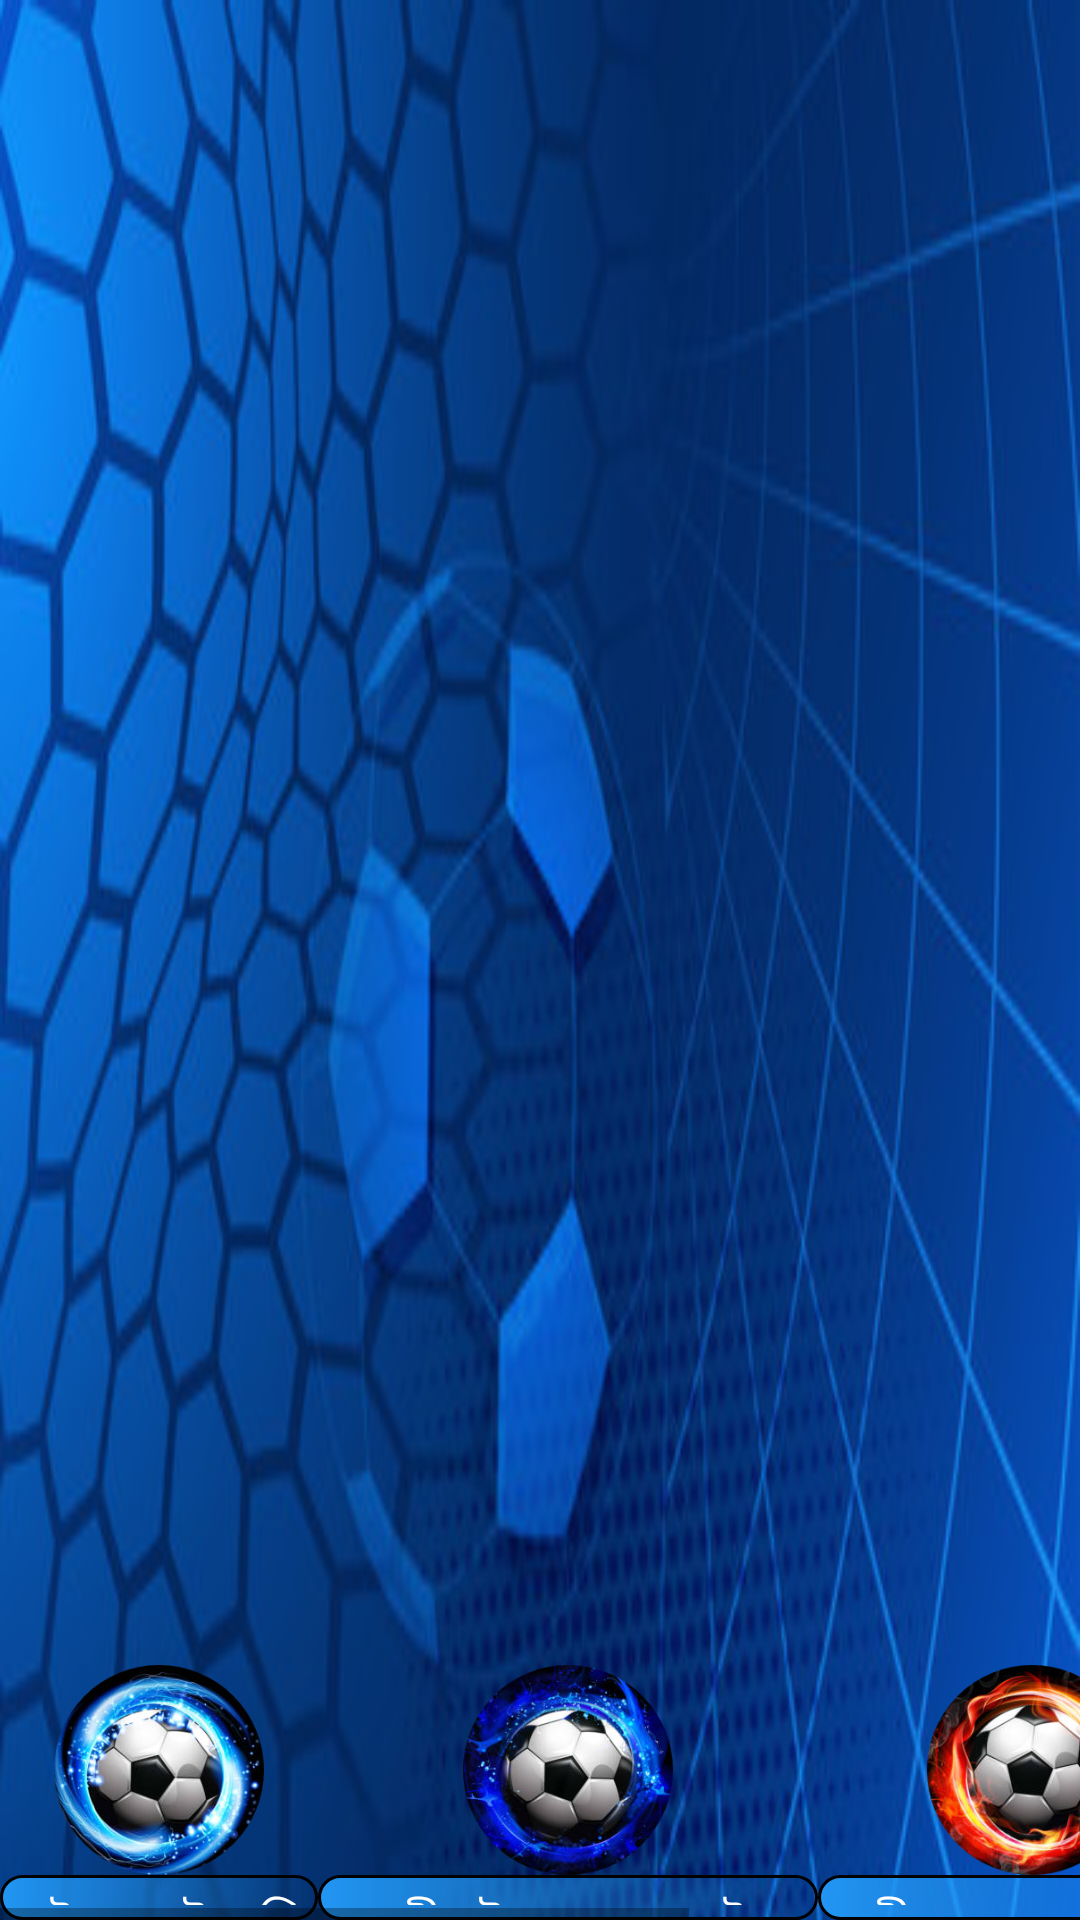

Reconstruct the res/layout file that produces this screen, plus the resources it refers to.
<!-- AndroidManifest.xml: application theme Theme.HistoryOfBDFotball -->
<!-- res/layout/activity_main.xml -->
<?xml version="1.0" encoding="utf-8"?>
<LinearLayout xmlns:android="http://schemas.android.com/apk/res/android"
    xmlns:app="http://schemas.android.com/apk/res-auto"
    xmlns:tools="http://schemas.android.com/tools"
    android:layout_width="match_parent"
    android:layout_height="match_parent"
    android:background="@drawable/ooo"
    android:orientation="vertical"
    tools:context=".MainActivity">




    <FrameLayout
        android:layout_width="match_parent"
        android:layout_height="550dp"
        android:id="@+id/frame"
        style="@style/Animation.Design.BottomSheetDialog"
        android:background="@drawable/a"
        >

    </FrameLayout>

    <HorizontalScrollView
        android:layout_width="wrap_content"
        android:layout_height="wrap_content"
        >

        <LinearLayout
            android:layout_width="wrap_content"
            android:layout_height="wrap_content">




            <LinearLayout
                android:layout_width="wrap_content"
                android:layout_height="wrap_content"
                android:orientation="vertical">

                <ImageView
                    android:onClick="ek"
                    android:layout_marginTop="5dp"
                    android:layout_width="70dp"
                    android:layout_height="70dp"
                    android:layout_gravity="center"
                    android:src="@drawable/d">

                </ImageView>

                <TextView
                    android:layout_width="wrap_content"
                    android:layout_height="wrap_content"
                    android:layout_gravity="center"
                    android:padding="5dp"
                    android:text="ফুটবলের উৎপত্তি"
                    android:background="@drawable/shape"
                    android:textColor="@color/white">

                </TextView>

            </LinearLayout>


            <LinearLayout
                android:layout_width="wrap_content"
                android:layout_height="wrap_content"
                android:orientation="vertical">

                <ImageView
                    android:layout_marginTop="5dp"
                    android:layout_width="70dp"
                    android:layout_height="70dp"
                    android:layout_gravity="center"
                    android:src="@drawable/f">

                </ImageView>

                <TextView
                    android:layout_width="wrap_content"
                    android:layout_height="wrap_content"
                    android:layout_gravity="center"
                    android:padding="5dp"
                    android:background="@drawable/shape"
                    android:text="ভারতীয় উপমহাদেশে ফুটবল"
                    android:textColor="@color/white">

                </TextView>

            </LinearLayout>


            <LinearLayout
                android:layout_width="wrap_content"
                android:layout_height="wrap_content"
                android:orientation="vertical">

                <ImageView
                    android:layout_marginTop="5dp"
                    android:layout_width="70dp"
                    android:layout_height="70dp"
                    android:layout_gravity="center"
                    android:src="@drawable/c">

                </ImageView>

                <TextView
                    android:layout_width="wrap_content"
                    android:layout_height="wrap_content"
                    android:layout_gravity="center"
                    android:padding="5dp"
                    android:background="@drawable/shape"
                    android:text="স্বাধীন বাংলা ফুটবল দল"
                    android:textColor="@color/white">

                </TextView>

            </LinearLayout>

            <LinearLayout
                android:layout_width="wrap_content"
                android:layout_height="wrap_content"
                android:orientation="vertical">

                <ImageView
                    android:layout_marginTop="5dp"
                    android:layout_width="70dp"
                    android:layout_height="70dp"
                    android:layout_gravity="center"
                    android:src="@drawable/k">

                </ImageView>

                <TextView
                    android:layout_width="wrap_content"
                    android:layout_height="wrap_content"
                    android:layout_gravity="center"
                    android:padding="5dp"
                    android:background="@drawable/shape"
                    android:text="বর্তমান বাংলাদেশ ফুটবল"
                    android:textColor="@color/white">

                </TextView>

            </LinearLayout>



        </LinearLayout>



    </HorizontalScrollView>


</LinearLayout>
<!-- resources referenced by this layout -->
<resources>
  <!-- drawable c: png bitmap (drawable, 107416 bytes) -->
  <!-- drawable d: png bitmap (drawable, 106191 bytes) -->
  <!-- drawable f: png bitmap (drawable, 102367 bytes) -->
  <!-- drawable k: png bitmap (drawable, 104756 bytes) -->
  <!-- drawable ooo: jpg bitmap (drawable, 37313 bytes) -->
  <!-- drawable shape (drawable) -->
  <?xml version="1.0" encoding="utf-8"?>
  <shape xmlns:android="http://schemas.android.com/apk/res/android">
  
  
          android:shape="rectangle">
  
          <stroke
              android:color="@color/black"
              android:width="1dp"/>
          <corners
              android:radius="190dp"/>
          <solid
              android:color="#76ff03"/>
          <gradient
              android:startColor="#2196F3"/>
      </shape>
  <style name="Theme.HistoryOfBDFotball" parent="Theme.MaterialComponents.DayNight.DarkActionBar">
          
          <item name="colorPrimary">@color/purple_500</item>
          <item name="colorPrimaryVariant">@color/purple_700</item>
          <item name="colorOnPrimary">@color/white</item>
          
          <item name="colorSecondary">@color/teal_200</item>
          <item name="colorSecondaryVariant">@color/teal_700</item>
          <item name="colorOnSecondary">@color/black</item>
          
          <item name="android:statusBarColor" tools:targetApi="l">?attr/colorPrimaryVariant</item>
          
      </style>
  <!-- not gathered from this repository: default colours our renderer supplied (Android Studio template values) -->
  <color name="purple_500">#FF6200EE</color>
  <color name="purple_700">#FF3700B3</color>
  <color name="teal_200">#FF03DAC5</color>
  <color name="teal_700">#FF018786</color>
  <color name="black">#FF000000</color>
  <color name="white">#FFFFFFFF</color>
</resources>
